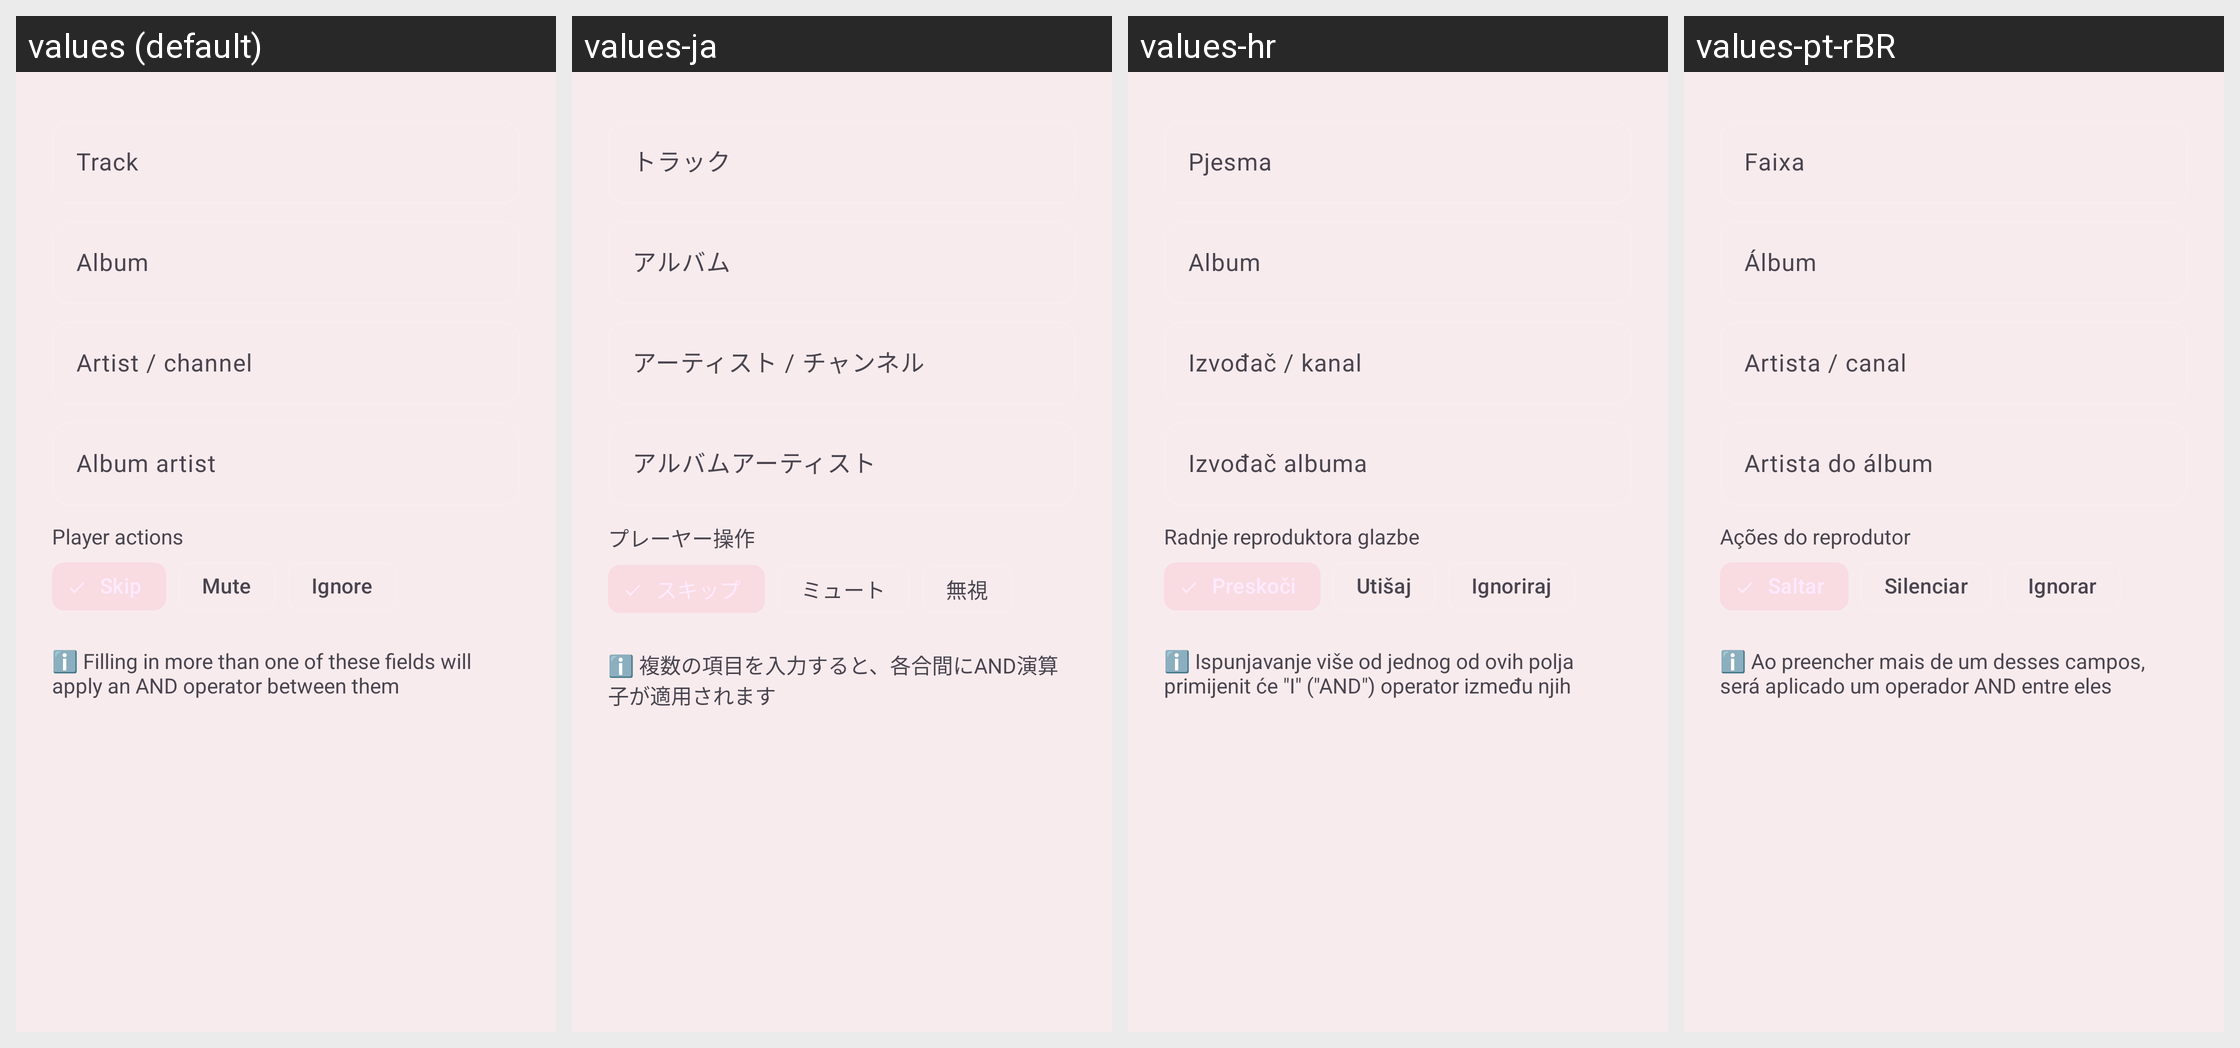

Here is an Android app screen in its default locale and in the app's own translations. Write out the translated-string differences for the strings that appear on this screen.
Android screen res/layout/dialog_blocked_metadata.xml rendered under 4 locales, left to right: values (default), values-ja, values-hr, values-pt-rBR. Device: Nexus 5 (rendered at 1080×1920; each locale shown at half size, 540×960, under a caption strip naming it); theme AppTheme.
Other locales in the repository, not shown: values-am, values-ar, values-az, values-bg, values-bs, values-ca, values-cs, values-da, values-de, values-el, values-es, values-et, values-fa, values-fi, values-fil, values-fr, values-gu, values-hi, values-hy, values-id, values-it, values-ka, values-kk, values-ko, values-ky, values-lo, values-lt, values-lv, values-mk, values-ml, values-mn, values-mr, values-ms, values-my, values-ne, values-nl, values-or, values-pa, values-pl, values-pt, values-ro, values-ru, values-si, values-sk, values-sl, values-sr, values-sv, values-sw, values-tl, values-tr, values-uk, values-vi, values-zh, values-zh-rCN, values-zh-rTW.
Strings drawn on this screen, with the default value and each locale's value (text and hints the layout hard-codes, and strings that could not be matched under every locale, appear in the picture but are not listed):

track
  values: Track
  values-ja: トラック
  values-hr: Pjesma
  values-pt-rBR: Faixa

album
  values: Album
  values-ja: アルバム
  values-hr: Album
  values-pt-rBR: Álbum

artist_channel
  values: Artist / channel
  values-ja: アーティスト / チャンネル
  values-hr: Izvođač / kanal
  values-pt-rBR: Artista / canal

album_artist
  values: Album artist
  values-ja: アルバムアーティスト
  values-hr: Izvođač albuma
  values-pt-rBR: Artista do álbum

player_actions
  values: Player actions
  values-ja: プレーヤー操作
  values-hr: Radnje reproduktora glazbe
  values-pt-rBR: Ações do reprodutor

mute
  values: Mute
  values-ja: ミュート
  values-hr: Utišaj
  values-pt-rBR: Silenciar

ignore
  values: Ignore
  values-ja: 無視
  values-hr: Ignoriraj
  values-pt-rBR: Ignorar

blocked_metadata_info
  values: ℹ️ Filling in more than one of these fields will apply an AND operator between them
  values-ja: ℹ️ 複数の項目を入力すると、各合間にAND演算子が適用されます
  values-hr: ℹ️ Ispunjavanje više od jednog od ovih polja primijenit će "I" ("AND") operator između njih
  values-pt-rBR: ℹ️ Ao preencher mais de um desses campos, será aplicado um operador AND entre eles
